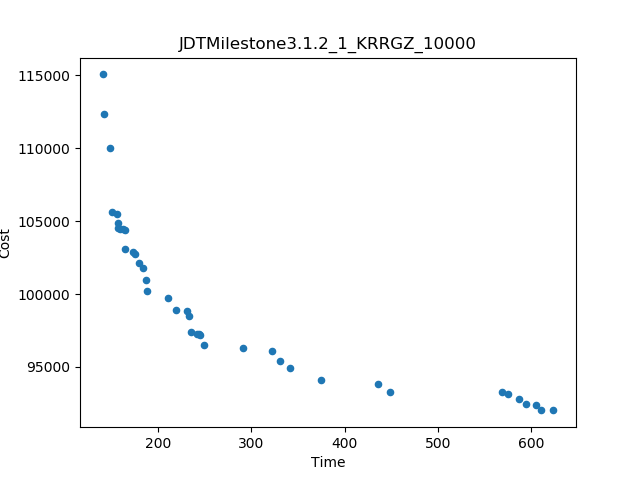

The file beside this chart, header and first rows:
Time, Cost
140.2, 115074
623.9, 92022
148.5, 110015
448.4, 93285
569.2, 93257
374.8, 94095
141.6, 112341
150.2, 105615
435.3, 93846
290.9, 96315
341.7, 94941
249.5, 96487
322.3, 96103
210, 99706
188.4, 100201
330.8, 95390
164.7, 103128
219.5, 98943
187.3, 100977
233.2, 98515
235, 97373
586.5, 92820
183.1, 101776
164.1, 104389
179.1, 102150
594.8, 92480
610.3, 92049
574.6, 93123
605.1, 92403
230.7, 98853
244.7, 97211
174.5, 102726
156.1, 105504
156.6, 104909
173.2, 102886
156.8, 104568
241.8, 97297
159.4, 104484
162, 104447
244.2, 97294
